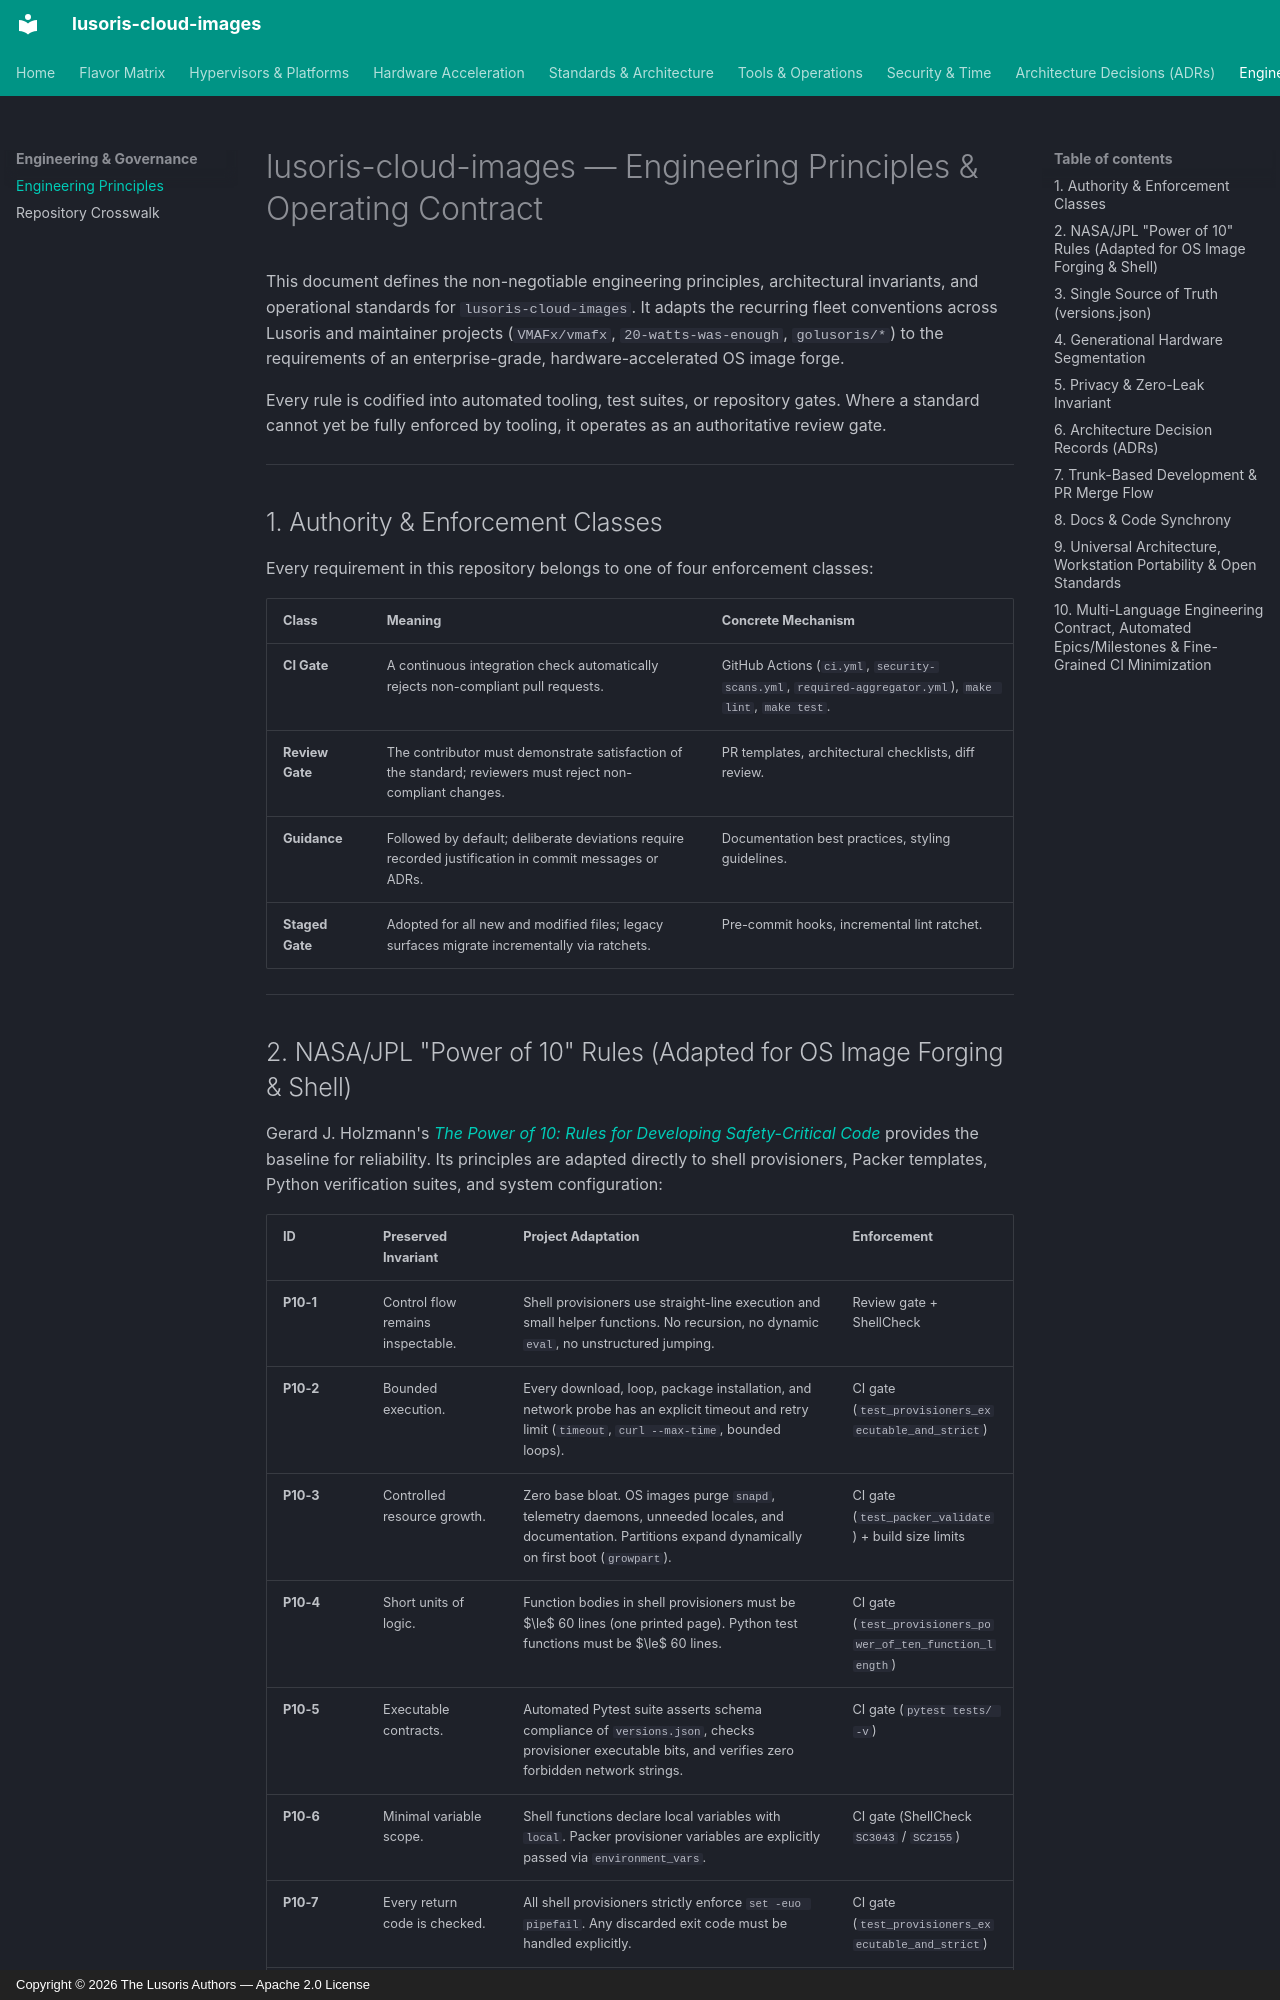

repository: lusoris/lusoris-cloud-images · page: principles/index.html · generator: mkdocs · copyright: Copyright © 2026 The Lusoris Authors — Apache 2.0 License

# lusoris-cloud-images — Engineering Principles & Operating Contract

This document defines the non-negotiable engineering principles, architectural invariants, and operational standards for `lusoris-cloud-images`. It adapts the recurring fleet conventions across Lusoris and maintainer projects (`VMAFx/vmafx`, `20-watts-was-enough`, `golusoris/*`) to the requirements of an enterprise-grade, hardware-accelerated OS image forge.

Every rule is codified into automated tooling, test suites, or repository gates. Where a standard cannot yet be fully enforced by tooling, it operates as an authoritative review gate.

---

## 1. Authority & Enforcement Classes

Every requirement in this repository belongs to one of four enforcement classes:

| Class | Meaning | Concrete Mechanism |
| :--- | :--- | :--- |
| **CI Gate** | A continuous integration check automatically rejects non-compliant pull requests. | GitHub Actions (`ci.yml`, `security-scans.yml`, `required-aggregator.yml`), `make lint`, `make test`. |
| **Review Gate** | The contributor must demonstrate satisfaction of the standard; reviewers must reject non-compliant changes. | PR templates, architectural checklists, diff review. |
| **Guidance** | Followed by default; deliberate deviations require recorded justification in commit messages or ADRs. | Documentation best practices, styling guidelines. |
| **Staged Gate** | Adopted for all new and modified files; legacy surfaces migrate incrementally via ratchets. | Pre-commit hooks, incremental lint ratchet. |

---
